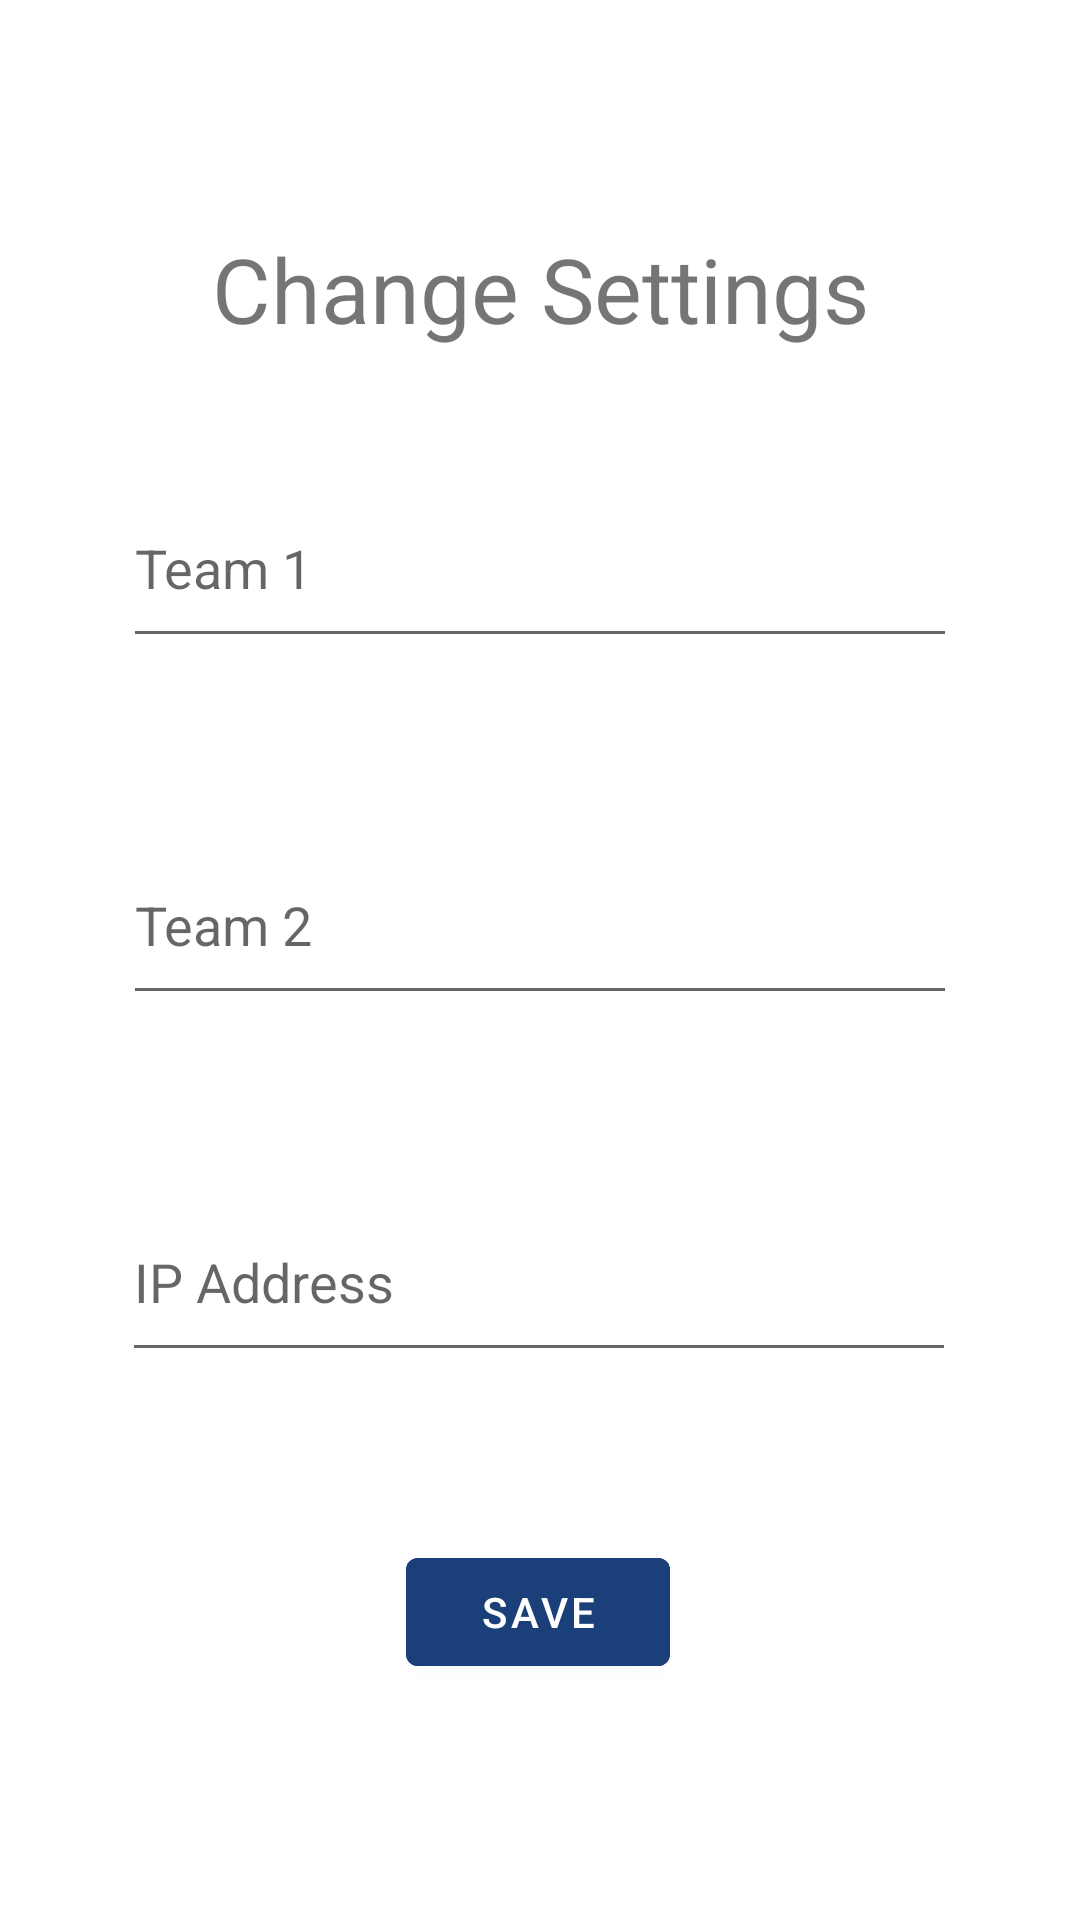

Layout XML and referenced resources for this Android screen:
<!-- AndroidManifest.xml: application theme Theme.40kScoreboard -->
<!-- res/layout/fragment_ip.xml -->
<?xml version="1.0" encoding="utf-8"?>
<androidx.constraintlayout.widget.ConstraintLayout xmlns:android="http://schemas.android.com/apk/res/android"
    xmlns:app="http://schemas.android.com/apk/res-auto"
    xmlns:tools="http://schemas.android.com/tools"
    android:id="@+id/frameLayout"
    android:layout_width="match_parent"
    android:layout_height="match_parent"
    tools:context=".IpFragment">

    <TextView
        android:id="@+id/textView"
        android:layout_width="wrap_content"
        android:layout_height="wrap_content"
        android:layout_marginTop="76dp"
        android:text="@string/IPFragment"
        android:textSize="30sp"
        app:layout_constraintEnd_toEndOf="parent"
        app:layout_constraintStart_toStartOf="parent"
        app:layout_constraintTop_toTopOf="parent" />

    <EditText
        android:id="@+id/IpAddressEdit"
        android:layout_width="278dp"
        android:layout_height="63dp"
        android:layout_marginTop="56dp"
        android:ems="10"
        android:hint="@string/IpPlaceHolder"
        android:inputType="text"
        android:textAlignment="viewStart"
        app:layout_constraintEnd_toEndOf="parent"
        app:layout_constraintHorizontal_bias="0.497"
        app:layout_constraintStart_toStartOf="parent"
        app:layout_constraintTop_toBottomOf="@+id/Team2NameEdit" />

    <Button
        android:id="@+id/SaveButton"
        android:layout_width="wrap_content"
        android:layout_height="wrap_content"
        android:layout_marginTop="56dp"
        android:backgroundTint="@color/Primary"
        android:onClick="SaveButtonOnClick"
        android:text="@string/IPButton"
        app:layout_constraintEnd_toEndOf="parent"
        app:layout_constraintHorizontal_bias="0.498"
        app:layout_constraintStart_toStartOf="parent"
        app:layout_constraintTop_toBottomOf="@+id/IpAddressEdit" />

    <EditText
        android:id="@+id/Team2NameEdit"
        android:layout_width="278dp"
        android:layout_height="63dp"
        android:layout_marginTop="56dp"
        android:ems="10"
        android:hint="@string/T2"
        android:inputType="text"
        app:layout_constraintEnd_toEndOf="parent"
        app:layout_constraintStart_toStartOf="parent"
        app:layout_constraintTop_toBottomOf="@+id/Team1NameEdit" />

    <EditText
        android:id="@+id/Team1NameEdit"
        android:layout_width="278dp"
        android:layout_height="63dp"
        android:layout_marginTop="40dp"
        android:ems="10"
        android:hint="@string/T1"
        android:inputType="text"
        app:layout_constraintEnd_toEndOf="parent"
        app:layout_constraintStart_toStartOf="parent"
        app:layout_constraintTop_toBottomOf="@+id/textView" />
</androidx.constraintlayout.widget.ConstraintLayout>
<!-- resources referenced by this layout -->
<resources>
  <color name="Primary">#1B4079</color>
  <string name="IPButton">Save</string>
  <string name="IPFragment">Change Settings</string>
  <string name="IpPlaceHolder">IP Address</string>
  <string name="T1">Team 1</string>
  <string name="T2">Team 2</string>
  <style name="Theme.40kScoreboard" parent="Theme.MaterialComponents.DayNight.DarkActionBar">
          
          <item name="colorPrimary">@color/Primary</item>
          
          <item name="colorSecondary">@color/Secondary</item>
  
          <item name="colorAccent">@color/Third</item>
          
          <item name="android:statusBarColor" tools:targetApi="l">?attr/colorPrimaryVariant</item>
          
      </style>
  <color name="Secondary">#4D7C8A</color>
  <color name="Third">#7F9C96</color>
</resources>
